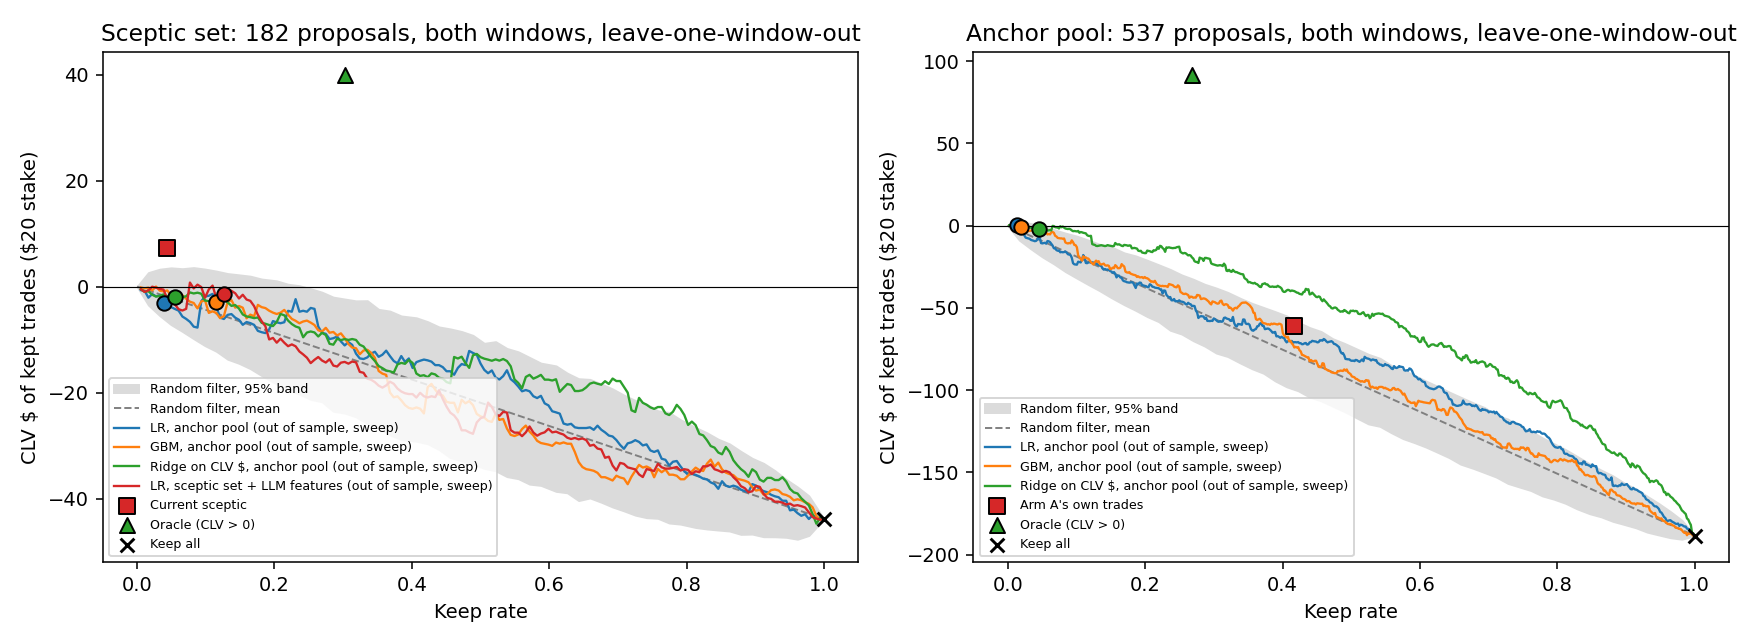

Source data for this figure (header and first rows):
pool, direction, test_window, filter, kind, tau, n, kept, keep_rate, clv_usd, clv_usd_after_fee, mean_clv_c, pnl, oracle_share, wrong_veto, wrong_approve, clv_usd_lo, clv_usd_hi, mean_clv_lo, mean_clv_hi, pnl_lo, pnl_hi, diff_keep_all, diff_keep_all_lo
sceptic, train Dec 2025 - Jan 2026 -> test Feb - …, test, Keep all, baseline, , 105, 105, 1.0, -28.18, -121.7, -0.3905, -537, -1.094, , 0.6952, -47.33, -7.424, -0.5657, -0.2043, -1084, 26.75, 0.0, 0.0
sceptic, train Dec 2025 - Jan 2026 -> test Feb - …, test, Current sceptic (approve/reject), baseline, , 105, 4, 0.0381, 4.345, 0.865, 0.75, 88.49, 0.1686, 0.2871, 0.25, -2.04, 15.55, -1.5, 3.5, -82.97, 371.9, 32.52, 16.76
sceptic, train Dec 2025 - Jan 2026 -> test Feb - …, test, Oracle (CLV > 0), baseline, , 105, 32, 0.3048, 25.77, -1.02, 0.9844, -180.6, 1.0, 0.0, 0.0, 13.73, 40.16, 0.7222, 1.281, -478.1, 192.4, 53.95, 40.15
sceptic, train Dec 2025 - Jan 2026 -> test Feb - …, test, Rule: skip if the market moved against t…, rule, , 105, 26, 0.2476, -2.135, -25.04, -0.1923, -20.86, -0.08285, 0.2911, 0.6538, -12.94, 12.16, -0.7, 0.3846, -388.8, 406.7, 26.04, 9.932
sceptic, train Dec 2025 - Jan 2026 -> test Feb - …, test, Rule: gap <= cut tuned on train, rule, -0.02077, 105, 18, 0.1714, -4.89, -21.88, -0.6111, 76.68, -0.1898, 0.3333, 0.8333, -15.51, 8.955, -1.182, 0.1, -254.7, 488.1, 23.29, 7.114
sceptic, train Dec 2025 - Jan 2026 -> test Feb - …, test, LR, anchor pool, tau from train, learned, 0.348, 105, 6, 0.05714, -2.865, -8.065, -0.8333, -69.85, -0.1112, 0.3131, 0.8333, -6.831, 0.54, -1.5, -0.1667, -172.8, 18.22, 25.31, 4.966
sceptic, train Dec 2025 - Jan 2026 -> test Feb - …, test, LR, anchor pool, top 4 (matched to curre…, learned_matched, , 105, 4, 0.0381, -1.685, -5.235, -0.75, -28.64, -0.06539, 0.3069, 0.75, -5.126, 1.39, -1.5, 0.5, -104.2, 49.44, 26.49, 5.726
sceptic, train Dec 2025 - Jan 2026 -> test Feb - …, test, GBM, anchor pool, tau from train, learned, 0.4018, 105, 5, 0.04762, -0.535, -3.855, -0.1, -40.25, -0.02076, 0.3, 0.6, -1.915, 0.485, -0.5, 0.5, -123.5, 26.48, 27.64, 6.799
sceptic, train Dec 2025 - Jan 2026 -> test Feb - …, test, GBM, anchor pool, top 4 (matched to curr…, learned_matched, , 105, 4, 0.0381, -0.71, -3.42, -0.25, -19.69, -0.02755, 0.3069, 0.75, -2.07, 0.27, -0.5, 0.5, -89.97, 40, 27.47, 6.749
sceptic, train Dec 2025 - Jan 2026 -> test Feb - …, test, Ridge on CLV $, anchor pool, tau from tr…, learned, -0.07705, 105, 6, 0.05714, -1.42, -3.61, -0.8333, 22.46, -0.0551, 0.303, 0.6667, -4.2, 0.7522, -1.9, 1, -44.33, 89.37, 26.76, 5.774
sceptic, train Dec 2025 - Jan 2026 -> test Feb - …, test, Ridge on CLV $, anchor pool, top 4 (matc…, learned_matched, , 105, 4, 0.0381, -1.24, -2.78, -1, 10.91, -0.04812, 0.3069, 0.75, -3.151, 0.125, -1.5, 0.5, -52.62, 77.74, 26.94, 6.264
sceptic, train Dec 2025 - Jan 2026 -> test Feb - …, test, LR, sceptic set + LLM features, tau from…, learned, 0.4336, 105, 17, 0.1619, -0.475, -18.47, -0.1176, -95.75, -0.01843, 0.2955, 0.6471, -12.44, 13.91, -0.7333, 0.5358, -333.8, 222.4, 27.7, 14.67
sceptic, train Dec 2025 - Jan 2026 -> test Feb - …, test, LR, sceptic set + LLM features, top 4 (m…, learned_matched, , 105, 4, 0.0381, -2.445, -6.135, -0.625, -29.11, -0.09488, 0.3069, 0.75, -7.2, 1.17, -1.5, 0.5, -105.2, 46.86, 25.73, 5.15
sceptic, train Feb - Apr 2026 (test) -> test Dec …, prev, Keep all, baseline, , 77, 77, 1.0, -15.66, -79.6, -0.3506, -46.31, -1.111, , 0.7013, -27.58, -4.293, -0.6667, -0.0441, -598.8, 581.6, 0.0, 0.0
sceptic, train Feb - Apr 2026 (test) -> test Dec …, prev, Current sceptic (approve/reject), baseline, , 77, 4, 0.05195, 3.035, -0.415, 1.25, -49.76, 0.2153, 0.274, 0.25, -0.165, 7.325, -0.5, 2.5, -125.1, 12.64, 18.7, 8.079
sceptic, train Feb - Apr 2026 (test) -> test Dec …, prev, Oracle (CLV > 0), baseline, , 77, 23, 0.2987, 14.1, -5.095, 1.13, 55.2, 1.0, 0.0, 0.0, 7.929, 20.71, 0.7856, 1.464, -274.4, 453.9, 29.76, 20.96
sceptic, train Feb - Apr 2026 (test) -> test Dec …, prev, Rule: skip if the market moved against t…, rule, , 77, 19, 0.2468, 2.88, -12.11, 0.2368, 59.81, 0.2043, 0.2241, 0.4737, -3.307, 9.006, -0.3158, 0.8001, -163.1, 317, 18.54, 8.694
sceptic, train Feb - Apr 2026 (test) -> test Dec …, prev, Rule: model_shift >= cut tuned on train, rule, 0.06246, 77, 7, 0.09091, -2.465, -7.475, -0.7143, -43.76, -0.1749, 0.3, 0.7143, -5.7, 3.774758283725532e-15, -1.3, 0.1, -132.5, 49.77, 13.2, 2.46
sceptic, train Feb - Apr 2026 (test) -> test Dec …, prev, LR, anchor pool, tau from train, learned, 0.3737, 77, 1, 0.01299, -0.14, -0.56, -0.5, 7.98, -0.009933, 0.3026, 1.0, -0.42, 0.0, -0.5, -0.5, 0.0, 23.94, 15.52, 4.254
sceptic, train Feb - Apr 2026 (test) -> test Dec …, prev, LR, anchor pool, top 4 (matched to curre…, learned_matched, , 77, 4, 0.05195, -0.64, -2.64, -0.375, -28.09, -0.04541, 0.2877, 0.5, -3.22, 1.075, -1.5, 1, -80.84, 9.44, 15.02, 4.366
sceptic, train Feb - Apr 2026 (test) -> test Dec …, prev, GBM, anchor pool, tau from train, learned, 0.3477, 77, 16, 0.2078, -2.42, -14.54, -0.125, -106.3, -0.1717, 0.2459, 0.5, -9.321, 3.931, -0.9502, 0.7191, -251.8, 44.33, 13.24, 3.064
sceptic, train Feb - Apr 2026 (test) -> test Dec …, prev, GBM, anchor pool, top 4 (matched to curr…, learned_matched, , 77, 4, 0.05195, -1.12, -3.44, -0.5, -24.03, -0.07946, 0.3014, 0.75, -4.031, 1.45, -2.5, 2.5, -94.17, 27.44, 14.54, 3.264
sceptic, train Feb - Apr 2026 (test) -> test Dec …, prev, Ridge on CLV $, anchor pool, tau from tr…, learned, -0.01951, 77, 4, 0.05195, -0.585, -4.025, 0.0, -0.16, -0.0415, 0.2877, 0.5, -2.13, 0.375, -0.1667, 0.5, -14.64, 14.16, 15.08, 3.732
sceptic, train Feb - Apr 2026 (test) -> test Dec …, prev, Ridge on CLV $, anchor pool, top 4 (matc…, learned_matched, , 77, 4, 0.05195, -0.585, -4.025, 0.0, -0.16, -0.0415, 0.2877, 0.5, -2.13, 0.375, -0.1667, 0.5, -14.64, 14.16, 15.08, 3.732
sceptic, train Feb - Apr 2026 (test) -> test Dec …, prev, LR, sceptic set + LLM features, tau from…, learned, 0.5361, 77, 6, 0.07792, -0.91, -5.42, -0.1667, -12.44, -0.06456, 0.2958, 0.6667, -2.84, 0.25, -0.5, 0.5, -70.7, 26.86, 14.75, 3.498
sceptic, train Feb - Apr 2026 (test) -> test Dec …, prev, LR, sceptic set + LLM features, top 4 (m…, learned_matched, , 77, 4, 0.05195, -0.895, -4.705, -0.25, -25.14, -0.0635, 0.3014, 0.75, -2.685, 0.0, -0.25, -0.25, -75.42, 0.0, 14.77, 3.365
sceptic, pooled leave-one-window-out, both, Keep all, baseline, , 182, 182, 1.0, -43.84, -201.3, -0.3736, -583.3, -1.1, , 0.6978, -66.84, -21.49, -0.5385, -0.2119, -1344, 285.4, 0.0, 0.0
sceptic, pooled leave-one-window-out, both, Current sceptic (approve/reject), baseline, , 182, 8, 0.04396, 7.38, 0.45, 1, 38.73, 0.1851, 0.2816, 0.25, -0.6454, 19.69, -0.2143, 2.167, -153.8, 351.3, 51.22, 31.99
sceptic, pooled leave-one-window-out, both, Oracle (CLV > 0), baseline, , 182, 55, 0.3022, 39.87, -6.115, 1.045, -125.4, 1.0, 0.0, 0.0, 26.39, 54.51, 0.8333, 1.263, -570.9, 408.6, 83.71, 67.76
sceptic, pooled leave-one-window-out, both, Rule: skip if the market moved against t…, rule, , 182, 45, 0.2473, 0.745, -37.16, -0.01111, 38.95, 0.01869, 0.2628, 0.5778, -12.33, 15.43, -0.381, 0.368, -409.8, 529.9, 44.59, 26.35
sceptic, pooled leave-one-window-out, both, LR, anchor pool, tau from the other wind…, learned, , 182, 7, 0.03846, -3.005, -8.625, -0.7857, -61.87, -0.07538, 0.3086, 0.8571, -7.051, 0.335, -1.334, -0.2143, -165.6, 34.06, 40.84, 18.33
sceptic, pooled leave-one-window-out, both, LR, anchor pool, top 8 (matched to curre…, learned_matched, , 182, 8, 0.04396, -3.665, -9.585, -0.875, -57.3, -0.09194, 0.3046, 0.75, -8.345, 0.2854, -1.5, 0.0, -150, 28.61, 40.18, 17.71
sceptic, pooled leave-one-window-out, both, GBM, anchor pool, tau from the other win…, learned, , 182, 21, 0.1154, -2.955, -18.39, -0.119, -146.5, -0.07413, 0.2795, 0.5238, -10.1, 3.161, -0.75, 0.5357, -314.8, 24.12, 40.89, 19.33
sceptic, pooled leave-one-window-out, both, GBM, anchor pool, top 8 (matched to curr…, learned_matched, , 182, 8, 0.04396, -0.725, -5.415, -0.125, -43.49, -0.01819, 0.2989, 0.625, -3.195, 1.625, -1.084, 0.9, -143.6, 38.2, 43.12, 20.65
sceptic, pooled leave-one-window-out, both, Ridge on CLV $, anchor pool, tau from th…, learned, , 182, 10, 0.05495, -2.005, -7.635, -0.5, 22.3, -0.05029, 0.2965, 0.6, -5.296, 0.4609, -1.417, 0.5, -42.03, 89.37, 41.84, 19.02
sceptic, pooled leave-one-window-out, both, Ridge on CLV $, anchor pool, top 8 (matc…, learned_matched, , 182, 8, 0.04396, -1.825, -6.805, -0.5, 10.75, -0.04578, 0.2989, 0.625, -4.19, 0.015, -1.5, 0.1, -51.69, 76.91, 42.02, 19.51
sceptic, pooled leave-one-window-out, both, LR, sceptic set + LLM features, tau from…, learned, , 182, 23, 0.1264, -1.385, -23.89, -0.1304, -108.2, -0.03474, 0.2956, 0.6522, -12.94, 12.43, -0.575, 0.3711, -356.7, 219.6, 42.46, 25.01
sceptic, pooled leave-one-window-out, both, LR, sceptic set + LLM features, top 8 (m…, learned_matched, , 182, 8, 0.04396, -2.37, -9.26, -0.3125, -25.26, -0.05945, 0.3046, 0.75, -7.443, 1.17, -0.75, 0.1667, -111, 57.53, 41.47, 18.96
anchor, train Dec 2025 - Jan 2026 -> test Feb - …, test, Keep all, baseline, , 312, 312, 1.0, -124.5, -372.5, -0.5449, -1391, -2.429, , 0.7372, -173.8, -79.76, -0.7554, -0.3307, -2213, -579.9, 0.0, 0.0
anchor, train Dec 2025 - Jan 2026 -> test Feb - …, test, Arm A's own trades (gap > 0.04), baseline, , 312, 129, 0.4135, -35.25, -137.2, -0.3488, -247.3, -0.6875, 0.2404, 0.7054, -58.87, -11.52, -0.648, 0.012, -743.1, 264.9, 89.29, 55.73
anchor, train Dec 2025 - Jan 2026 -> test Feb - …, test, Oracle (CLV > 0), baseline, , 312, 82, 0.2628, 51.27, -10.38, 1.134, -131.4, 1.0, 0.0, 0.0, 33.48, 73.3, 0.8168, 1.5, -467.6, 229.8, 175.8, 134.4
anchor, train Dec 2025 - Jan 2026 -> test Feb - …, test, Rule: skip if the market moved against t…, rule, , 312, 35, 0.1122, -1.775, -20.16, -0.1571, -204.8, -0.03462, 0.2527, 0.6571, -9.231, 5.021, -0.4487, 0.2318, -393.2, -30.05, 122.8, 77.1
anchor, train Dec 2025 - Jan 2026 -> test Feb - …, test, Rule: market_move >= cut tuned on train, rule, 0.005, 312, 25, 0.08013, 2.45, -10.69, 0.04, -188.4, 0.04779, 0.2474, 0.56, -1.896, 7.245, -0.325, 0.5, -334.8, -50.7, 127, 80.71
anchor, train Dec 2025 - Jan 2026 -> test Feb - …, test, LR, anchor pool, tau from train, learned, 0.4176, 312, 4, 0.01282, -0.235, -1.885, 2.7755575615628914e-15, 39.3, -0.004584, 0.2597, 0.5, -1.99, 1.2, -1.5, 1.5, 2.68, 97.99, 124.3, 79.99
anchor, train Dec 2025 - Jan 2026 -> test Feb - …, test, LR, anchor pool, top 129 (matched to cur…, learned_matched, , 312, 129, 0.4135, -53.84, -149.8, -0.6783, -565.6, -1.05, 0.2732, 0.7519, -88.6, -22.22, -1.138, -0.2378, -1038, -107.3, 70.7, 43.89
anchor, train Dec 2025 - Jan 2026 -> test Feb - …, test, GBM, anchor pool, tau from train, learned, 0.4508, 312, 5, 0.01603, -0.535, -3.165, -0.4, 58.15, -0.01043, 0.2606, 0.6, -5.65, 4.6, -3.75, 3.228, 12.64, 112.3, 124, 80.87
anchor, train Dec 2025 - Jan 2026 -> test Feb - …, test, GBM, anchor pool, top 129 (matched to cu…, learned_matched, , 312, 129, 0.4135, -41.74, -148.8, -0.5155, -393.8, -0.8142, 0.2131, 0.6667, -74.3, -13.53, -0.9066, -0.1237, -996.5, 264.3, 82.8, 54.28
anchor, train Dec 2025 - Jan 2026 -> test Feb - …, test, Ridge on CLV $, anchor pool, tau from tr…, learned, 0.1448, 312, 23, 0.07372, -1.925, -7.005, -0.3696, 83.62, -0.03755, 0.2664, 0.7826, -3.76, -0.45, -0.7, -0.1, 43.2, 130.9, 122.6, 78.11
anchor, train Dec 2025 - Jan 2026 -> test Feb - …, test, Ridge on CLV $, anchor pool, top 129 (ma…, learned_matched, , 312, 129, 0.4135, -24.62, -94.52, -0.531, 226.9, -0.4802, 0.2514, 0.7209, -49.6, -2.719, -1.057, -0.07895, -205.1, 624.4, 99.92, 64.77
anchor, train Feb - Apr 2026 (test) -> test Dec …, prev, Keep all, baseline, , 225, 225, 1.0, -63.95, -245.7, -0.48, -9.76, -1.6, , 0.7244, -90.02, -37.97, -0.6947, -0.2674, -1057, 1032, 0.0, 0.0
anchor, train Feb - Apr 2026 (test) -> test Dec …, prev, Arm A's own trades (gap > 0.04), baseline, , 225, 95, 0.4222, -26.03, -104.5, -0.4947, -84.82, -0.6513, 0.2846, 0.7368, -40.36, -10.61, -0.8494, -0.153, -653.9, 537.2, 37.92, 19.66
anchor, train Feb - Apr 2026 (test) -> test Dec …, prev, Oracle (CLV > 0), baseline, , 225, 62, 0.2756, 39.97, -9.305, 1.242, 494.2, 1.0, 0.0, 0.0, 26.71, 54.74, 0.9062, 1.628, -183.3, 1282, 103.9, 83.22
anchor, train Feb - Apr 2026 (test) -> test Dec …, prev, Rule: skip if the market moved against t…, rule, , 225, 15, 0.06667, 0.6, -7.75, -0.03333, 76.53, 0.01501, 0.2667, 0.6, -2.36, 4.47, -0.5, 0.5358, -56.01, 220.1, 64.55, 38.67
anchor, train Feb - Apr 2026 (test) -> test Dec …, prev, Rule: market_move >= cut tuned on train, rule, 0.005, 225, 11, 0.04889, 1.235, -4.805, 0.2273, 101.3, 0.0309, 0.2664, 0.5455, -1.275, 4.781, -0.3333, 0.875, -10.98, 230.4, 65.19, 39.41
anchor, train Feb - Apr 2026 (test) -> test Dec …, prev, LR, anchor pool, tau from train, learned, 0.443, 225, 3, 0.01333, 0.305, -1.375, 0.3333, 2.03, 0.007632, 0.2748, 0.6667, -0.3386, 1.395, -0.5, 1.5, -50.12, 45.64, 64.26, 38.41
anchor, train Feb - Apr 2026 (test) -> test Dec …, prev, LR, anchor pool, top 95 (matched to curr…, learned_matched, , 225, 95, 0.4222, -16.37, -82.67, -0.3053, -66.32, -0.4096, 0.2231, 0.6526, -32.67, 0.8409, -0.6452, 0.04787, -640.4, 549, 47.58, 27.88
anchor, train Feb - Apr 2026 (test) -> test Dec …, prev, GBM, anchor pool, tau from train, learned, 0.4629, 225, 5, 0.02222, -0.54, -4.05, -0.2, 71.53, -0.01351, 0.2773, 0.8, -1.425, 0.235, -0.5, 0.25, -20.26, 180.7, 63.41, 37.27
anchor, train Feb - Apr 2026 (test) -> test Dec …, prev, GBM, anchor pool, top 95 (matched to cur…, learned_matched, , 225, 95, 0.4222, -24.51, -95.9, -0.5105, -432, -0.6134, 0.2846, 0.7368, -39.65, -9.179, -0.8365, -0.1316, -976.4, 108, 39.44, 17.25
anchor, train Feb - Apr 2026 (test) -> test Dec …, prev, Ridge on CLV $, anchor pool, tau from tr…, learned, 0.1478, 225, 1, 0.004444, -0.16, -0.69, -0.5, 11.63, -0.004004, 0.2768, 1.0, -0.48, 0.0, -0.5, -0.5, 0.0, 34.89, 63.79, 37.97
anchor, train Feb - Apr 2026 (test) -> test Dec …, prev, Ridge on CLV $, anchor pool, top 95 (mat…, learned_matched, , 225, 95, 0.4222, -9.81, -74.35, -0.2421, -296.9, -0.2455, 0.2846, 0.7368, -25.67, 7.01, -0.6024, 0.1572, -671.5, 101, 54.14, 32.79
... 17 more rows
